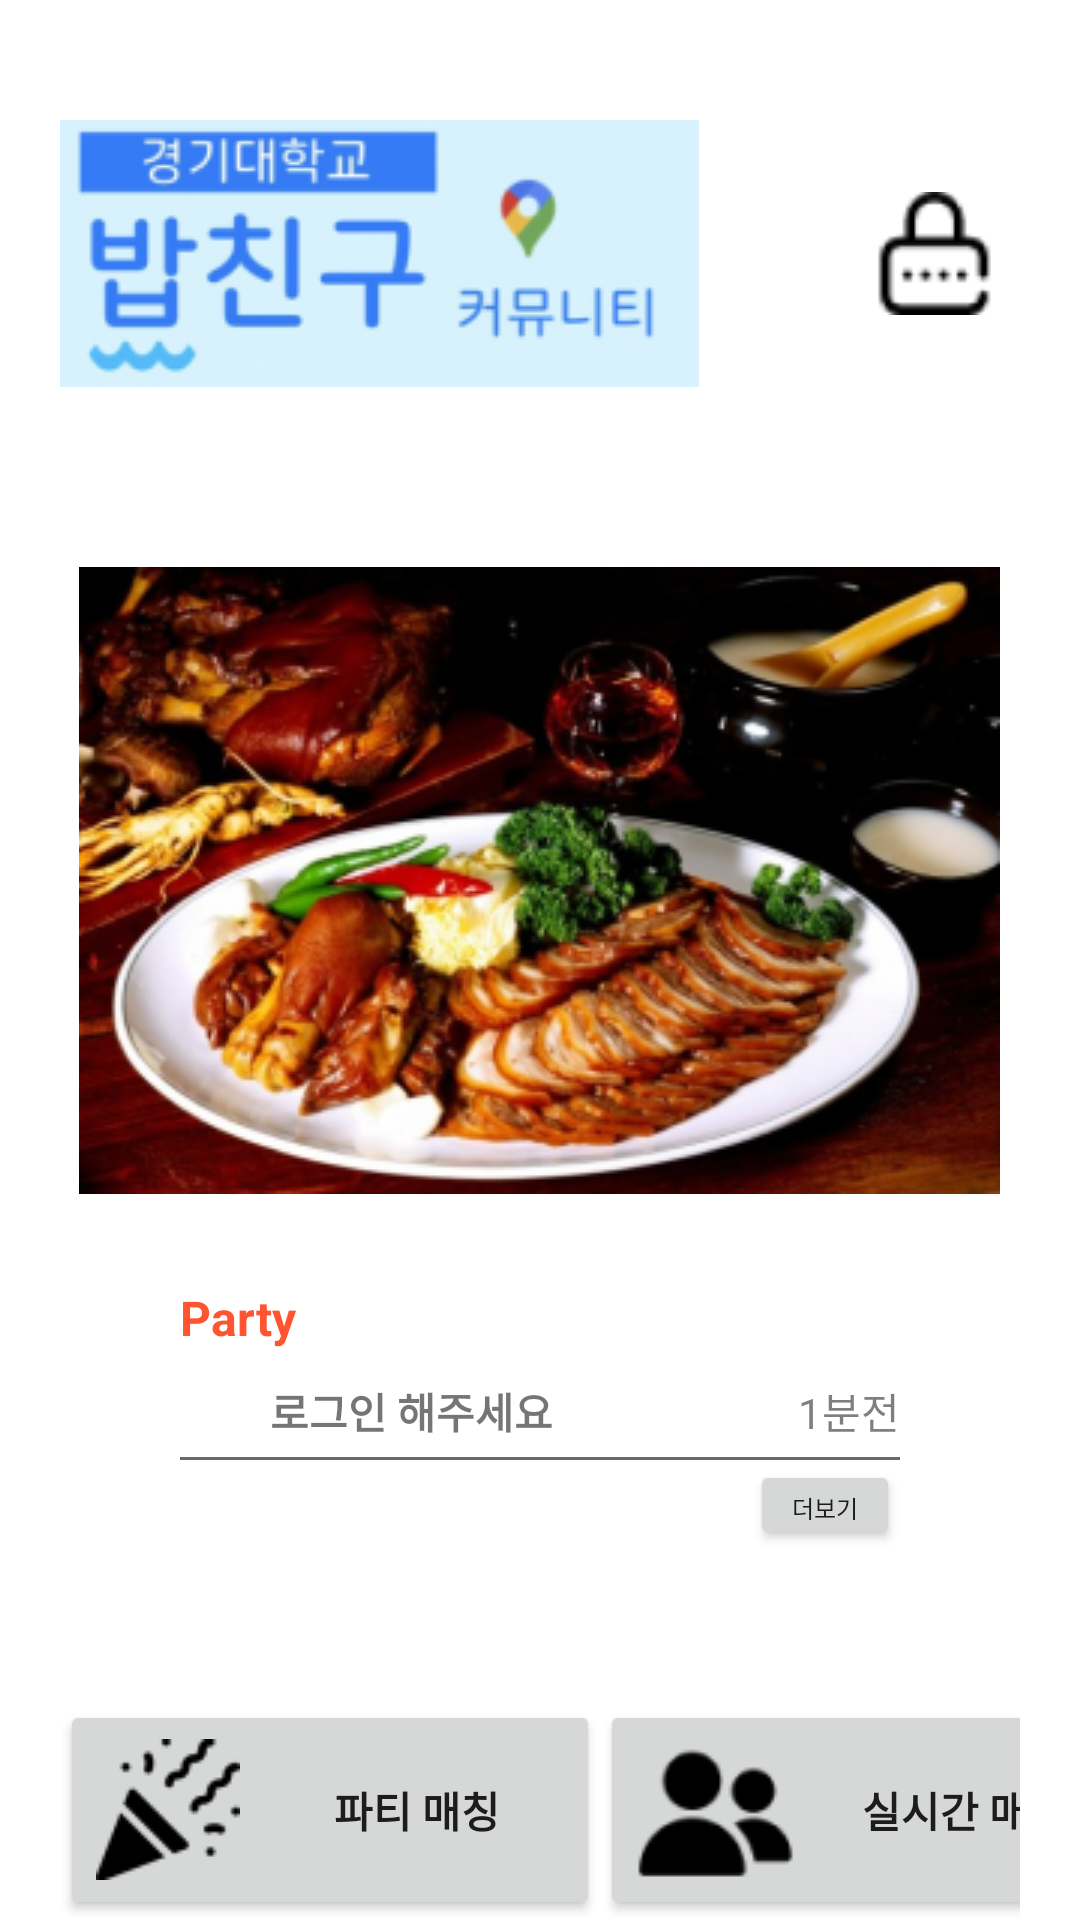

Here is an Android app screen rendered from its layout file. Give the layout XML and the strings, colors and styles it references.
<!-- AndroidManifest.xml: application theme Theme.MatchingProto -->
<!-- res/layout/activity_main_page.xml -->
<?xml version="1.0" encoding="utf-8"?>

<LinearLayout xmlns:android="http://schemas.android.com/apk/res/android"
    xmlns:app="http://schemas.android.com/apk/res-auto"
    android:orientation="vertical"
    android:layout_width="match_parent"
    android:layout_height="match_parent"
    android:paddingHorizontal="20dp"
    android:paddingTop="40dp"
    android:background="@color/white">

    <LinearLayout
        android:layout_width="match_parent"
        android:layout_height="wrap_content"
        android:orientation="horizontal">

        <ImageView
            android:id="@+id/imageView"
            android:layout_width="wrap_content"
            android:layout_height="wrap_content"
            android:src="@drawable/logo" />

        <ImageButton
            android:id="@+id/logBtn"
            android:layout_width="wrap_content"
            android:layout_height="wrap_content"
            android:layout_gravity="center"
            android:layout_marginStart="50dp"
            android:backgroundTint="@color/white"
            android:src="@drawable/login" />

    </LinearLayout>

    <LinearLayout
        android:layout_width="wrap_content"
        android:layout_height="wrap_content"
        android:layout_marginVertical="60dp"
        android:layout_gravity="center">

        <ImageView
            android:id="@+id/imageView4"
            android:layout_width="match_parent"
            android:layout_height="wrap_content"
            android:background="#80000000"
            android:src="@drawable/random_food" />

    </LinearLayout>

    <LinearLayout
        android:layout_width="match_parent"
        android:layout_height="wrap_content"
        android:layout_marginTop="-30dp"
        android:paddingHorizontal="40dp"
        android:orientation="vertical">

        <TextView
            android:id="@+id/textView4"
            android:layout_width="wrap_content"
            android:layout_height="wrap_content"
            android:text="Party"
            android:textColor="#FF542F"
            android:textSize="16sp"
            android:textStyle="bold" />

        <LinearLayout
            android:layout_width="match_parent"
            android:layout_height="wrap_content"
            android:paddingTop="10dp"
            android:orientation="horizontal">


            <ImageView
                android:id="@+id/imageView5"
                android:layout_width="20dp"
                android:layout_height="20dp"
                android:src="@drawable/new1" />

            <TextView
                android:layout_width="wrap_content"
                android:layout_height="wrap_content"
                android:text="로그인 해주세요"
                android:textStyle="bold"
                android:paddingHorizontal="10dp">

            </TextView>

            <Space
                android:layout_width="0dp"
                android:layout_height="match_parent"
                android:layout_weight="1" />

            <TextView
                android:layout_width="wrap_content"
                android:layout_height="wrap_content"
                android:layout_gravity="right"
                android:text="1분전"
                android:textColor="#80000000">

            </TextView>

        </LinearLayout>

        <View
            android:layout_width="match_parent"
            android:layout_height="1dp"
            android:layout_marginTop="5dp"
            android:layout_gravity="center"
            android:background="#6C6868">

        </View>

        <Button
            android:id="@+id/buttona"
            android:layout_width="50dp"
            android:layout_height="30dp"
            android:layout_gravity="end"
            android:text="더보기"
            android:textSize="8sp" />

    </LinearLayout>

    <LinearLayout
        android:layout_width="match_parent"
        android:layout_height="wrap_content"
        android:orientation="horizontal"
        android:layout_gravity="center"
        android:layout_marginTop="50dp">

        <Button
            android:id="@+id/party_btn"
            android:layout_width="180dp"
            android:layout_height="match_parent"
            android:drawableLeft="@drawable/party_matching"
            android:drawablePadding="10dp"
            android:textStyle="bold"
            android:text="파티 매칭" />

        <Button
            android:id="@+id/auto_btn"
            android:layout_width="180dp"
            android:layout_height="match_parent"
            android:drawableLeft="@drawable/matching"
            android:drawablePadding="10dp"
            android:textStyle="bold"
            android:text="실시간 매칭" />


    </LinearLayout>


</LinearLayout>
<!-- resources referenced by this layout -->
<resources>
  <!-- drawable login: png bitmap (drawable, 1253 bytes) -->
  <!-- drawable logo: png bitmap (drawable, 21910 bytes) -->
  <!-- drawable matching: png bitmap (drawable-v24, 1281 bytes) -->
  <!-- drawable party_matching: png bitmap (drawable-v24, 1213 bytes) -->
  <!-- drawable random_food: png bitmap (drawable, 138745 bytes) -->
  <style name="Theme.MatchingProto" parent="Theme.AppCompat.Light">
          
          <item name="colorPrimary">@color/purple_500</item>
          <item name="colorPrimaryVariant">#28252E</item>
          <item name="colorOnPrimary">@color/white</item>
          
          <item name="colorSecondary">@color/teal_200</item>
          <item name="colorSecondaryVariant">@color/teal_700</item>
          <item name="colorOnSecondary">@color/black</item>
          
          <item name="android:statusBarColor">?attr/colorPrimaryVariant</item>
          
      </style>
  <!-- not gathered from this repository: default colours our renderer supplied (Android Studio template values) -->
  <color name="purple_500">#FF6200EE</color>
  <color name="teal_200">#FF03DAC5</color>
  <color name="teal_700">#FF018786</color>
  <color name="black">#FF000000</color>
  <color name="white">#FFFFFFFF</color>
</resources>
